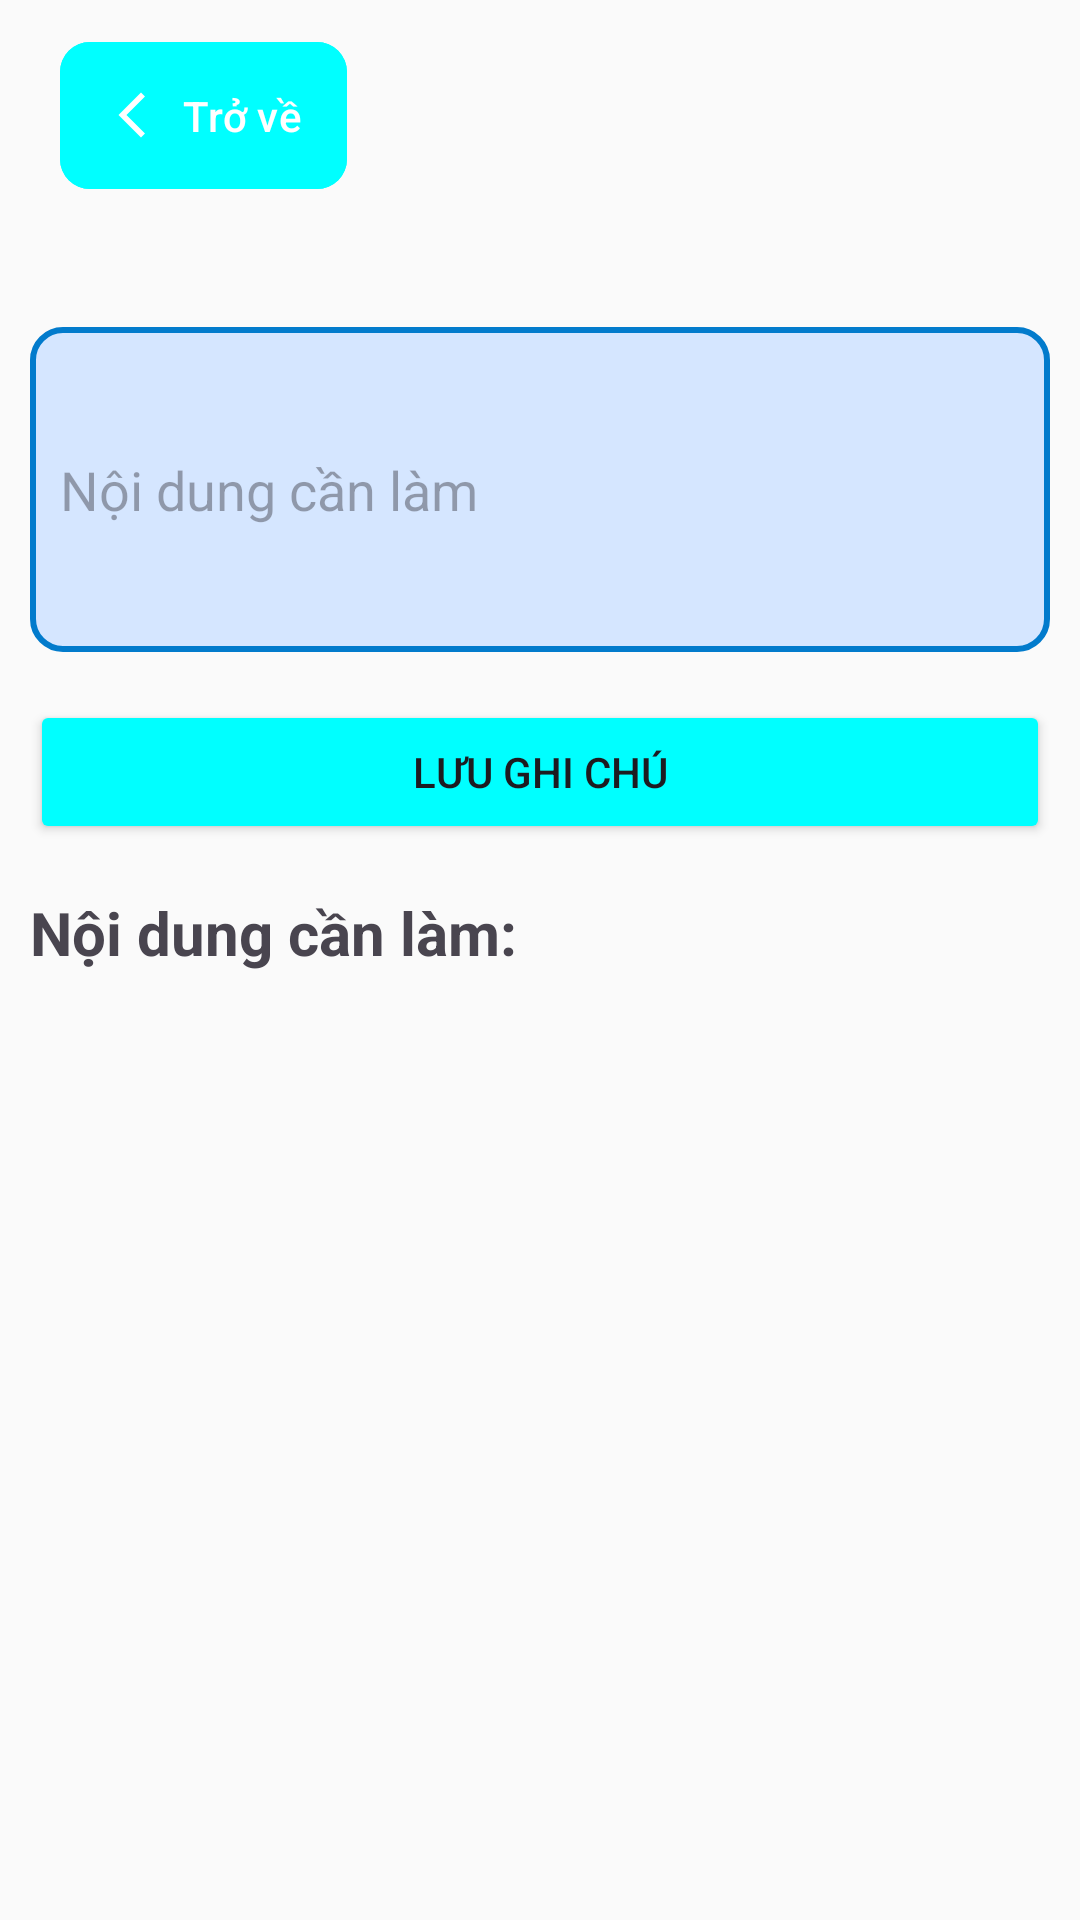

Here is an Android app screen rendered from its layout file. Give the layout XML and the strings, colors and styles it references.
<!-- AndroidManifest.xml: application theme Theme.QLDV -->
<!-- res/layout/activity_note.xml -->
<?xml version="1.0" encoding="utf-8"?>
<LinearLayout xmlns:android="http://schemas.android.com/apk/res/android"
    xmlns:app="http://schemas.android.com/apk/res-auto"
    xmlns:tools="http://schemas.android.com/tools"
    android:layout_width="match_parent"
    android:layout_height="match_parent"
    android:background="@color/graylight"
    tools:context=".Note_Activity"
    android:orientation="vertical"
    android:padding="10dp"
  >
    <com.google.android.material.button.MaterialButton
        android:id="@+id/btnBack"
        android:layout_width="wrap_content"
        android:layout_height="wrap_content"
        android:layout_marginStart="10dp"
        android:layout_marginBottom="32dp"
        android:backgroundTint="@color/aqua"
        android:padding="15dp"
        android:text="Trở về"
        app:cornerRadius="10dp"
        app:icon="@drawable/baseline_arrow_back_ios_new_24"
        app:iconTint="@color/white"
        app:layout_constraintBottom_toBottomOf="parent"
        app:layout_constraintStart_toStartOf="parent" />
    <EditText
        android:layout_width="match_parent"
        android:layout_height="wrap_content"
        android:hint="Nội dung cần làm"
        android:layout_marginTop="10dp"
        android:paddingLeft="10dp"
        android:paddingRight="10dp"
        android:background="@drawable/edittext_bg"
        android:textColor="@color/black"
        android:inputType="textMultiLine"
        android:minLines="5"
        android:id="@+id/contentEditText"/>
    <Button
        android:id="@+id/saveButton"
        android:layout_width="match_parent"
        android:layout_height="wrap_content"
        android:text="Lưu ghi chú"
        android:backgroundTint="@color/aqua"
        android:layout_marginTop="16dp"
        app:cornerRadius = "20dp"/>
    <TextView
        android:layout_width="match_parent"
        android:layout_height="30dp"
        android:text="Nội dung cần làm:"
        android:layout_marginTop="16dp"
        android:textStyle="bold"
        android:textSize="20dp"
        android:id="@+id/notesTextView"/>
    <ScrollView
        android:id="@+id/notesScrollView"
        android:layout_width="match_parent"
        android:layout_height="0dp"
        android:layout_weight="1">

        <LinearLayout
            android:layout_width="match_parent"
            android:layout_height="wrap_content"
            android:id="@+id/notesContainer"
            android:orientation="vertical"
            />

    </ScrollView>
</LinearLayout>
<!-- resources referenced by this layout -->
<resources>
  <color name="aqua">#00FFFF</color>
  <color name="black">#FF000000</color>
  <color name="graylight">#fafafa</color>
  <color name="white">#FFFFFFFF</color>
  <!-- drawable baseline_arrow_back_ios_new_24 (drawable) -->
  <vector android:height="24dp" android:tint="#FFFFFFFF"
      android:viewportHeight="24" android:viewportWidth="24"
      android:width="24dp" xmlns:android="http://schemas.android.com/apk/res/android">
      <path android:fillColor="@android:color/white" android:pathData="M17.77,3.77l-1.77,-1.77l-10,10l10,10l1.77,-1.77l-8.23,-8.23z"/>
  </vector>
  <!-- drawable edittext_bg (drawable) -->
  <?xml version="1.0" encoding="utf-8"?>
  <shape xmlns:android="http://schemas.android.com/apk/res/android">
      <corners
          android:radius="10dp"/>
      <solid
          android:color="#D5E6FF"/>
      <stroke
          android:width="2dp"
          android:color="#027BCC"/>
  
  </shape>
  <style name="Theme.QLDV" parent="Base.Theme.QLDV" />
  <style name="Base.Theme.QLDV" parent="Theme.Material3.DayNight.NoActionBar">
          
          
      </style>
</resources>
